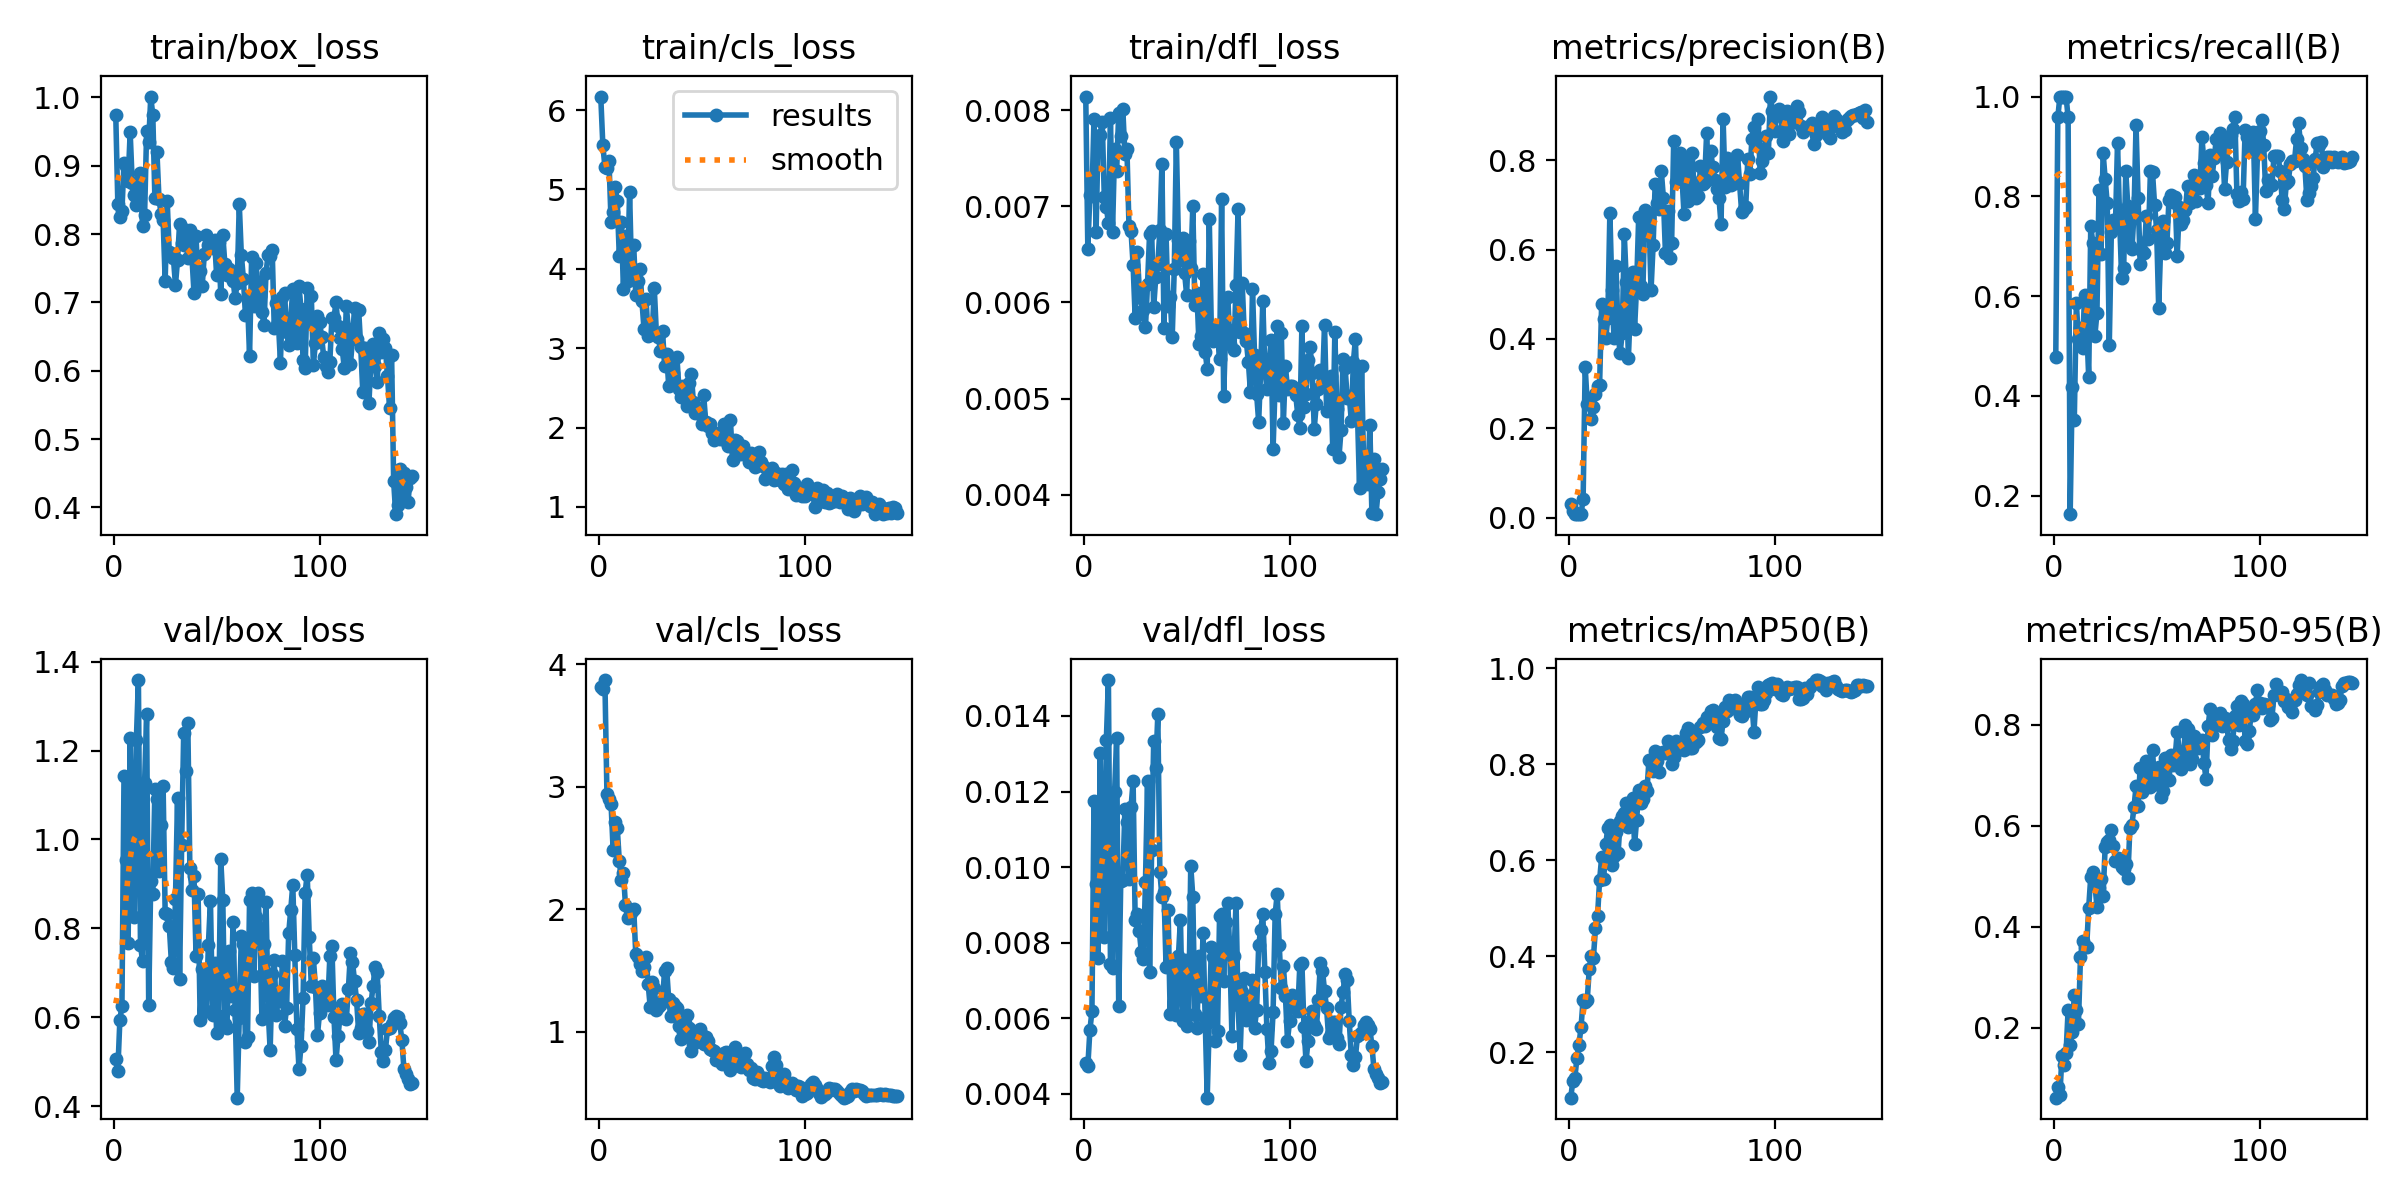

The data file committed next to this chart (first rows):
epoch, time, train/box_loss, train/cls_loss, train/dfl_loss, metrics/precision(B), metrics/recall(B), metrics/mAP50(B), metrics/mAP50-95(B), val/box_loss, val/cls_loss, val/dfl_loss, lr/pg0, lr/pg1, lr/pg2
1, 17.91, 0.9741, 6.171, 0.00814, 0.02991, 0.4777, 0.1052, 0.06095, 0.5062, 3.814, 0.00482, 0.0001166, 0.0001166, 0.0001166
2, 21.56, 0.8447, 5.562, 0.00656, 0.01421, 0.9583, 0.1401, 0.0829, 0.4793, 3.796, 0.00473, 0.00024, 0.00024, 0.00024
3, 25.26, 0.8249, 5.288, 0.00712, 0.00867, 1, 0.1472, 0.06618, 0.5944, 3.872, 0.00568, 0.0003617, 0.0003617, 0.0003617
4, 28.83, 0.8341, 5.27, 0.00711, 0.00791, 1, 0.1879, 0.143, 0.6253, 2.944, 0.00619, 0.0004817, 0.0004817, 0.0004817
5, 32.33, 0.9047, 5.358, 0.00791, 0.0085, 1, 0.2159, 0.1255, 1.143, 2.899, 0.01176, 0.0006001, 0.0006001, 0.0006001
6, 35.82, 0.9001, 4.595, 0.00673, 0.00891, 1, 0.253, 0.1492, 0.9526, 2.864, 0.00956, 0.0007169, 0.0007169, 0.0007169
7, 39.3, 0.8784, 4.713, 0.00771, 0.04155, 0.9583, 0.3097, 0.2349, 0.7665, 2.486, 0.00759, 0.0008, 0.0008, 0.0008
8, 42.63, 0.9488, 5.035, 0.00774, 0.338, 0.1631, 0.3045, 0.1649, 1.229, 2.712, 0.01302, 0.0007945, 0.0007945, 0.0007945
9, 46.01, 0.875, 4.86, 0.00788, 0.2543, 0.4182, 0.3085, 0.1903, 0.9431, 2.668, 0.00947, 0.000789, 0.000789, 0.000789
10, 49.7, 0.8567, 4.164, 0.0071, 0.2622, 0.3518, 0.3739, 0.2644, 0.8244, 2.396, 0.00814, 0.0007835, 0.0007835, 0.0007835
11, 53.17, 0.843, 4.588, 0.00699, 0.2211, 0.5864, 0.4, 0.2352, 1.224, 2.242, 0.01337, 0.000778, 0.000778, 0.000778
12, 56.61, 0.8596, 3.75, 0.00683, 0.2487, 0.514, 0.3971, 0.2068, 1.359, 2.3, 0.01495, 0.0007725, 0.0007725, 0.0007725
13, 60.07, 0.8888, 4.418, 0.00792, 0.276, 0.5357, 0.4578, 0.3393, 0.7625, 2.034, 0.00743, 0.000767, 0.000767, 0.000767
14, 63.4, 0.8123, 3.841, 0.00673, 0.2939, 0.497, 0.483, 0.3707, 0.7265, 1.927, 0.00734, 0.0007615, 0.0007615, 0.0007615
15, 66.78, 0.8273, 4.971, 0.00759, 0.296, 0.6028, 0.5579, 0.3604, 1.127, 1.956, 0.01198, 0.000756, 0.000756, 0.000756
16, 70.33, 0.9511, 3.916, 0.00737, 0.4784, 0.542, 0.6061, 0.3589, 1.282, 1.984, 0.01342, 0.0007505, 0.0007505, 0.0007505
17, 73.68, 0.9342, 4.3, 0.00797, 0.4447, 0.4373, 0.5605, 0.4374, 0.6269, 2.006, 0.00633, 0.000745, 0.000745, 0.000745
18, 77.18, 1.001, 3.674, 0.00773, 0.4018, 0.7407, 0.6331, 0.4989, 0.906, 1.637, 0.00963, 0.0007395, 0.0007395, 0.0007395
19, 80.96, 0.9737, 3.844, 0.00801, 0.4465, 0.7068, 0.6678, 0.5087, 0.8779, 1.612, 0.00965, 0.000734, 0.000734, 0.000734
20, 84.29, 0.8526, 3.993, 0.00754, 0.6825, 0.5207, 0.6742, 0.4848, 1.114, 1.551, 0.01154, 0.0007285, 0.0007285, 0.0007285
21, 87.68, 0.9206, 3.597, 0.00759, 0.5088, 0.5658, 0.5902, 0.4398, 1.091, 1.498, 0.01119, 0.000723, 0.000723, 0.000723
22, 91.09, 0.8514, 3.239, 0.00679, 0.4022, 0.8134, 0.6094, 0.4765, 0.9292, 1.526, 0.00968, 0.0007175, 0.0007175, 0.0007175
23, 94.5, 0.83, 3.619, 0.00674, 0.5624, 0.6851, 0.6586, 0.4952, 1.032, 1.613, 0.01159, 0.000712, 0.000712, 0.000712
24, 97.94, 0.8212, 3.153, 0.00639, 0.4083, 0.8874, 0.6147, 0.4617, 1.119, 1.394, 0.01227, 0.0007066, 0.0007066, 0.0007066
25, 101.5, 0.7321, 3.203, 0.00584, 0.3687, 0.8347, 0.6821, 0.5579, 0.8336, 1.207, 0.0086, 0.0007011, 0.0007011, 0.0007011
26, 104.9, 0.8477, 3.182, 0.00652, 0.4135, 0.7861, 0.6931, 0.5676, 0.8328, 1.41, 0.00877, 0.0006956, 0.0006956, 0.0006956
27, 108.4, 0.7733, 3.757, 0.00614, 0.6347, 0.5022, 0.6985, 0.5714, 0.8056, 1.357, 0.00831, 0.0006901, 0.0006901, 0.0006901
28, 111.9, 0.7729, 3.195, 0.00605, 0.5267, 0.7287, 0.7184, 0.5907, 0.7252, 1.177, 0.00775, 0.0006846, 0.0006846, 0.0006846
29, 115.4, 0.7653, 3.138, 0.00592, 0.3579, 0.7526, 0.6699, 0.5596, 0.7098, 1.202, 0.00757, 0.0006791, 0.0006791, 0.0006791
30, 119, 0.7257, 2.965, 0.00574, 0.4761, 0.7434, 0.6733, 0.531, 0.8649, 1.219, 0.0096, 0.0006736, 0.0006736, 0.0006736
31, 122.5, 0.7616, 3.218, 0.00619, 0.5487, 0.9077, 0.7303, 0.537, 1.093, 1.263, 0.01227, 0.0006681, 0.0006681, 0.0006681
32, 125.9, 0.8149, 2.782, 0.00671, 0.4223, 0.7572, 0.6328, 0.5343, 0.6852, 1.499, 0.00723, 0.0006626, 0.0006626, 0.0006626
33, 129.4, 0.7867, 2.926, 0.00674, 0.5193, 0.6354, 0.6844, 0.5188, 0.9865, 1.52, 0.01044, 0.0006571, 0.0006571, 0.0006571
34, 132.8, 0.7839, 2.529, 0.00595, 0.6736, 0.6562, 0.7452, 0.5135, 1.24, 1.265, 0.01333, 0.0006516, 0.0006516, 0.0006516
35, 136.2, 0.8056, 2.838, 0.00626, 0.5181, 0.8506, 0.7183, 0.5242, 1.153, 1.127, 0.01262, 0.0006461, 0.0006461, 0.0006461
36, 139.7, 0.7646, 2.692, 0.0064, 0.5006, 0.7808, 0.7268, 0.4957, 1.263, 1.237, 0.01404, 0.0006406, 0.0006406, 0.0006406
37, 143.1, 0.8058, 2.559, 0.00675, 0.6887, 0.6996, 0.7544, 0.5951, 0.9353, 1.213, 0.00987, 0.0006351, 0.0006351, 0.0006351
38, 146.4, 0.7668, 2.885, 0.00744, 0.6833, 0.6938, 0.7446, 0.6022, 0.8854, 1.194, 0.00922, 0.0006296, 0.0006296, 0.0006296
39, 150.1, 0.7144, 2.484, 0.00573, 0.6712, 0.7648, 0.8087, 0.6365, 0.9169, 1.044, 0.00934, 0.0006241, 0.0006241, 0.0006241
40, 153.5, 0.7972, 2.381, 0.00671, 0.5093, 0.9427, 0.804, 0.6781, 0.7384, 0.944, 0.00737, 0.0006186, 0.0006186, 0.0006186
41, 156.9, 0.7246, 2.528, 0.00596, 0.6091, 0.796, 0.7863, 0.6387, 0.8769, 0.9998, 0.00886, 0.0006131, 0.0006131, 0.0006131
42, 160.4, 0.7465, 2.492, 0.00606, 0.7469, 0.6651, 0.8265, 0.7154, 0.5936, 1.07, 0.00612, 0.0006076, 0.0006076, 0.0006076
43, 163.8, 0.724, 2.277, 0.00564, 0.7034, 0.6905, 0.8071, 0.6669, 0.7078, 1.136, 0.00746, 0.0006021, 0.0006021, 0.0006021
44, 167.2, 0.7707, 2.565, 0.00635, 0.6897, 0.6874, 0.7833, 0.6856, 0.6558, 1.029, 0.00682, 0.0005966, 0.0005966, 0.0005966
45, 170.7, 0.7983, 2.669, 0.00767, 0.7749, 0.761, 0.8243, 0.7277, 0.6142, 0.8469, 0.0061, 0.0005911, 0.0005911, 0.0005911
46, 174.1, 0.7836, 2.319, 0.00665, 0.7156, 0.7153, 0.8264, 0.7145, 0.763, 0.9049, 0.00765, 0.0005856, 0.0005856, 0.0005856
47, 177.4, 0.785, 2.178, 0.00644, 0.5912, 0.8508, 0.8227, 0.6768, 0.8622, 0.9893, 0.00861, 0.0005801, 0.0005801, 0.0005801
48, 180.8, 0.78, 2.252, 0.00667, 0.6871, 0.848, 0.8487, 0.7501, 0.6056, 0.9379, 0.00593, 0.0005746, 0.0005746, 0.0005746
49, 184.5, 0.7913, 2.17, 0.00631, 0.5807, 0.7834, 0.8232, 0.6837, 0.7223, 1.027, 0.00754, 0.0005691, 0.0005691, 0.0005691
50, 187.9, 0.7399, 2.05, 0.00608, 0.6152, 0.7331, 0.7996, 0.7112, 0.5634, 0.9786, 0.0058, 0.0005636, 0.0005636, 0.0005636
51, 191.4, 0.7881, 2.406, 0.00664, 0.8419, 0.5767, 0.8157, 0.7155, 0.6022, 0.8975, 0.00608, 0.0005581, 0.0005581, 0.0005581
52, 194.7, 0.7124, 2.069, 0.00636, 0.7519, 0.7058, 0.8476, 0.6571, 0.956, 0.9584, 0.01004, 0.0005526, 0.0005526, 0.0005526
53, 198.1, 0.7986, 2.022, 0.007, 0.7798, 0.7509, 0.8407, 0.6694, 0.8641, 0.9233, 0.00922, 0.0005471, 0.0005471, 0.0005471
54, 201.5, 0.7565, 2.045, 0.00597, 0.817, 0.6875, 0.8347, 0.7353, 0.5849, 0.8589, 0.00612, 0.0005416, 0.0005416, 0.0005416
55, 205, 0.7405, 1.925, 0.0061, 0.7648, 0.7069, 0.8323, 0.7341, 0.5758, 0.851, 0.00575, 0.0005361, 0.0005361, 0.0005361
56, 208.4, 0.7483, 1.843, 0.00557, 0.6802, 0.7933, 0.8293, 0.6903, 0.7482, 0.848, 0.00765, 0.0005306, 0.0005306, 0.0005306
57, 211.8, 0.7402, 1.925, 0.00565, 0.8044, 0.8035, 0.8648, 0.7397, 0.6478, 0.7749, 0.00659, 0.0005251, 0.0005251, 0.0005251
58, 215.2, 0.7321, 1.865, 0.0063, 0.7082, 0.7895, 0.8762, 0.7204, 0.815, 0.7704, 0.00827, 0.0005196, 0.0005196, 0.0005196
59, 218.9, 0.706, 1.852, 0.00549, 0.7586, 0.7983, 0.8345, 0.7352, 0.617, 0.7996, 0.00601, 0.0005141, 0.0005141, 0.0005141
60, 222.2, 0.7288, 1.938, 0.00531, 0.8165, 0.681, 0.8345, 0.7868, 0.4188, 0.7394, 0.0039, 0.0005086, 0.0005086, 0.0005086
... 85 more rows
